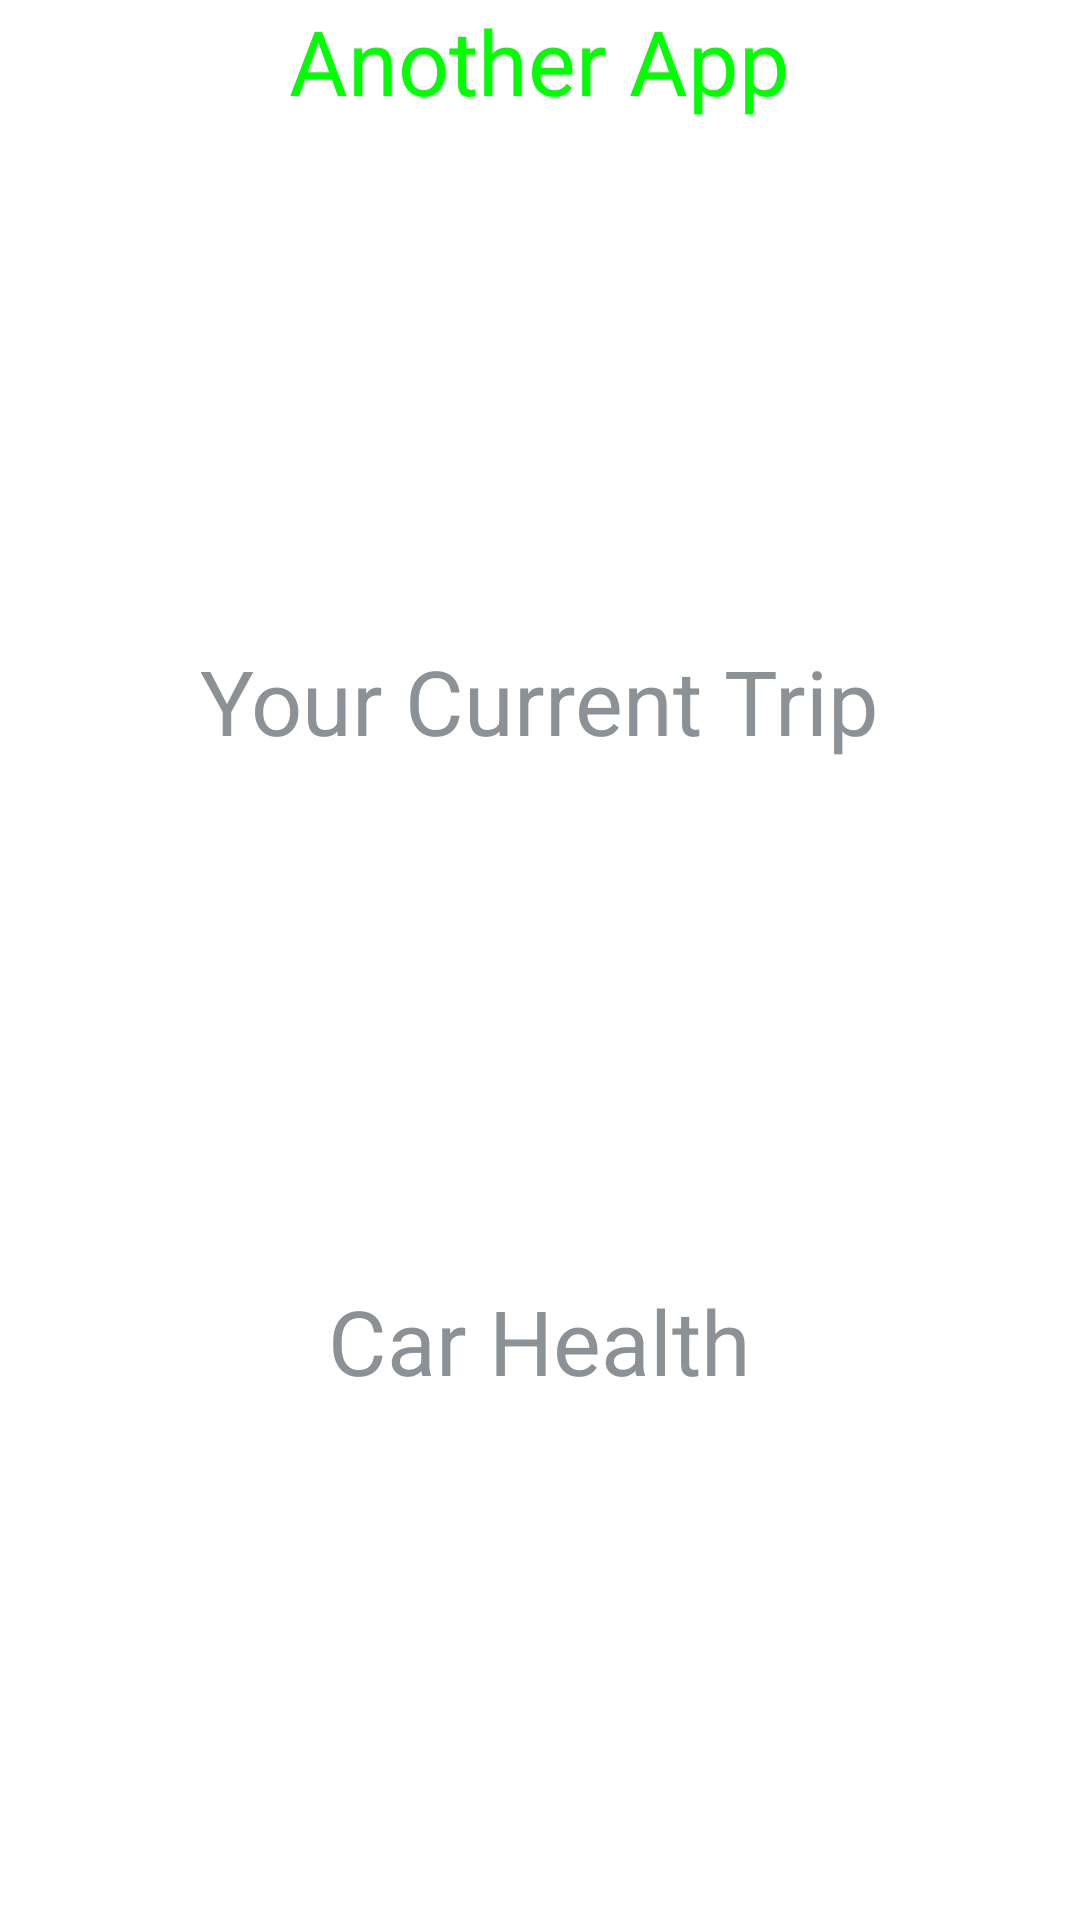

Reconstruct the res/layout file that produces this screen, plus the resources it refers to.
<!-- AndroidManifest.xml: application theme Theme.Launcher -->
<!-- res/layout/another_app_layout.xml -->
<?xml version="1.0" encoding="utf-8"?>
<androidx.constraintlayout.widget.ConstraintLayout
xmlns:android="http://schemas.android.com/apk/res/android"
xmlns:tools="http://schemas.android.com/tools"
xmlns:app="http://schemas.android.com/apk/res-auto"
android:layout_width="match_parent"
android:layout_height="match_parent"
>


<ScrollView
    android:id="@+id/scrollView2"
    android:layout_width="match_parent"
    android:layout_height="match_parent"
    android:layout_centerVertical="true"
    android:fadingEdge="none"
    android:fillViewport="true"
    android:isScrollContainer="true"
    android:scrollbars="none" >

    <LinearLayout
        android:id="@+id/ListViewCatalogueRDV"
        android:layout_width="match_parent"
        android:layout_height="wrap_content"
        android:fillViewport="true"
        android:orientation="vertical"
        android:weightSum="3" >


        <LinearLayout
            android:layout_width="match_parent"
            android:layout_height="0dp"
            android:layout_weight="1"
            android:orientation="vertical">


            <TextView
                android:id="@+id/another_app_title"
                android:layout_width="wrap_content"
                android:layout_height="wrap_content"
                android:layout_gravity="center"
                android:text="Another App"
                android:textAlignment="center"
                android:textColor="@color/green"
                android:textSize="30sp" />



            <TextView
                android:id="@+id/speedTextView2"

                android:layout_width="match_parent"
                android:layout_height="25dp"
                android:textAllCaps="true"
                android:textAppearance="?android:attr/textAppearanceLarge"
                android:textColor="@color/red"
                android:textStyle="bold|italic" />

            <TextView
                android:id="@+id/gearTextView2"
                android:layout_width="wrap_content"
                android:layout_height="wrap_content"
                android:layout_gravity="center"
                android:textAllCaps="true"
                android:textAppearance="?android:attr/textAppearanceLarge"
                android:textColor="#234568"
                android:textStyle="bold|italic" />


            <ListView
                android:id="@+id/ListViewDimancheCatalogueRDV12"
                android:layout_width="match_parent"
                android:layout_height="wrap_content"
                android:orientation="vertical"></ListView>
        </LinearLayout>

        <LinearLayout
            android:layout_width="match_parent"
            android:layout_height="0dp"
            android:layout_weight="1"
            android:orientation="vertical" >

            <TextView
                android:id="@+id/TextViewLundiCatalogueRDV22"
                android:layout_width="wrap_content"
                android:layout_height="wrap_content"
                android:layout_gravity="center"
                android:text="Your Current Trip"
                android:textSize="30sp" />

            <ListView
                android:id="@+id/ListViewLundiCatalogueRDV22"
                android:layout_width="match_parent"
                android:layout_height="wrap_content"
                android:orientation="vertical" >
            </ListView >
        </LinearLayout >

        <LinearLayout
            android:layout_width="match_parent"
            android:layout_height="0dp"
            android:layout_weight="1"
            android:orientation="vertical" >

            <TextView
                android:id="@+id/engineOilTextView2"
                android:layout_width="wrap_content"
                android:layout_height="wrap_content"
                android:layout_gravity="center"
                android:text="Car Health"
                android:textSize="30sp" />

            <ListView
                android:id="@+id/ListViewDimancheCatalogueRDV32"
                android:layout_width="match_parent"
                android:layout_height="wrap_content"
                android:orientation="vertical" >
            </ListView>
        </LinearLayout>
    </LinearLayout >
</ScrollView >
</androidx.constraintlayout.widget.ConstraintLayout>
<!-- resources referenced by this layout -->
<resources>
  <color name="green">#00ff00</color>
  <color name="red">#ffff0000</color>
  <style name="Theme.Launcher" parent="android:Theme.DeviceDefault.Wallpaper.NoTitleBar">
         
      </style>
</resources>
